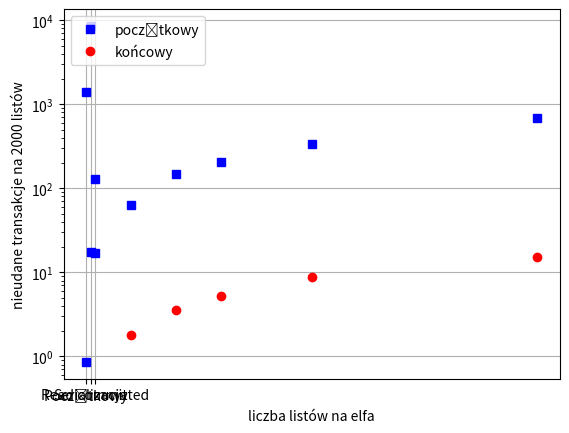

Reproduce this figure in Python.
import matplotlib.pyplot as plt

X = [10, 20, 30, 50, 100]
#Skutecznosc_pocz[(35%)(25%)]
Y_def = [64, 150,207,341 ,692]
Y_opt = [1.79, 3.58, 5.27, 8.74, 15.26]
plt.yscale('log')
plt.plot(X,Y_def, 'bs',label='początkowy')
plt.plot(X,Y_opt, 'ro', label='końcowy')
plt.legend(loc="upper left")
plt.xlabel('liczba listów na elfa')
plt.ylabel('sekundy')
plt.grid()
plt.show()


X = ['Początkowy', 'Serializacja', 'Read committed']
Y = [0.86, 17.5, 130.7]
plt.plot(X,Y, 'bs')
plt.ylabel('transakcje na sekundę')
plt.grid()
plt.show()

X = ['Początkowy', 'Serializacja', 'Read committed']
Y = [1400, 8560, 17]
plt.plot(X,Y, 'bs')
plt.ylabel('nieudane transakcje na 2000 listów')
plt.grid()
plt.show()